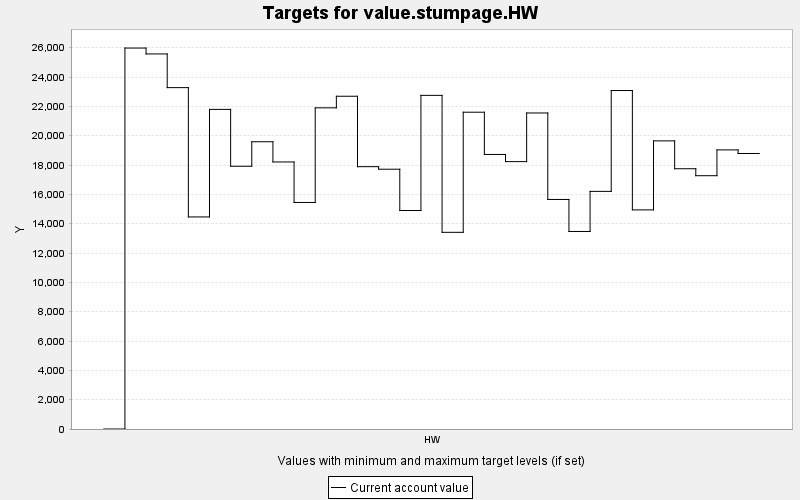

Values plotted in this chart, from the file beside it:
TARGET, PERIOD, YEAR, PERIODWIDTH, MINIMUM, MAXIMUM, MINWEIGHT, MAXWEIGHT, CURRENT, SUMMARY
value.stumpage.HW, 0, 0, 10.0, 0.0, 10000, 1.0, 1.0, 0.0, 0.0
value.stumpage.HW, 1, 10, 10.0, 0.0, 10000, 1.0, 1.0, 25976, 0.0
value.stumpage.HW, 2, 20, 10.0, 0.0, 10000, 1.0, 1.0, 25574, 0.0
value.stumpage.HW, 3, 30, 10.0, 0.0, 10000, 1.0, 1.0, 23278, 0.0
value.stumpage.HW, 4, 40, 10.0, 0.0, 10000, 1.0, 1.0, 14460, 0.0
value.stumpage.HW, 5, 50, 10.0, 0.0, 10000, 1.0, 1.0, 21794, 0.0
value.stumpage.HW, 6, 60, 10.0, 0.0, 10000, 1.0, 1.0, 17916, 0.0
value.stumpage.HW, 7, 70, 10.0, 0.0, 10000, 1.0, 1.0, 19586, 0.0
value.stumpage.HW, 8, 80, 10.0, 0.0, 10000, 1.0, 1.0, 18208, 0.0
value.stumpage.HW, 9, 90, 10.0, 0.0, 10000, 1.0, 1.0, 15447, 0.0
value.stumpage.HW, 10, 100, 10.0, 0.0, 10000, 1.0, 1.0, 21899, 0.0
value.stumpage.HW, 11, 110, 10.0, 0.0, 10000, 1.0, 1.0, 22690, 0.0
value.stumpage.HW, 12, 120, 10.0, 0.0, 10000, 1.0, 1.0, 17887, 0.0
value.stumpage.HW, 13, 130, 10.0, 0.0, 10000, 1.0, 1.0, 17714, 0.0
value.stumpage.HW, 14, 140, 10.0, 0.0, 10000, 1.0, 1.0, 14898, 0.0
value.stumpage.HW, 15, 150, 10.0, 0.0, 10000, 1.0, 1.0, 22750, 0.0
value.stumpage.HW, 16, 160, 10.0, 0.0, 10000, 1.0, 1.0, 13411, 0.0
value.stumpage.HW, 17, 170, 10.0, 0.0, 10000, 1.0, 1.0, 21601, 0.0
value.stumpage.HW, 18, 180, 10.0, 0.0, 10000, 1.0, 1.0, 18720, 0.0
value.stumpage.HW, 19, 190, 10.0, 0.0, 10000, 1.0, 1.0, 18232, 0.0
value.stumpage.HW, 20, 200, 10.0, 0.0, 10000, 1.0, 1.0, 21549, 0.0
value.stumpage.HW, 21, 210, 10.0, 0.0, 10000, 1.0, 1.0, 15651, 0.0
value.stumpage.HW, 22, 220, 10.0, 0.0, 10000, 1.0, 1.0, 13470, 0.0
value.stumpage.HW, 23, 230, 10.0, 0.0, 10000, 1.0, 1.0, 16203, 0.0
value.stumpage.HW, 24, 240, 10.0, 0.0, 10000, 1.0, 1.0, 23080, 0.0
value.stumpage.HW, 25, 250, 10.0, 0.0, 10000, 1.0, 1.0, 14941, 0.0
value.stumpage.HW, 26, 260, 10.0, 0.0, 10000, 1.0, 1.0, 19645, 0.0
value.stumpage.HW, 27, 270, 10.0, 0.0, 10000, 1.0, 1.0, 17746, 0.0
value.stumpage.HW, 28, 280, 10.0, 0.0, 10000, 1.0, 1.0, 17272, 0.0
value.stumpage.HW, 29, 290, 10.0, 0.0, 10000, 1.0, 1.0, 19032, 0.0
value.stumpage.HW, 30, 300, 10.0, 0.0, 10000, 1.0, 1.0, 18786, 0.0
